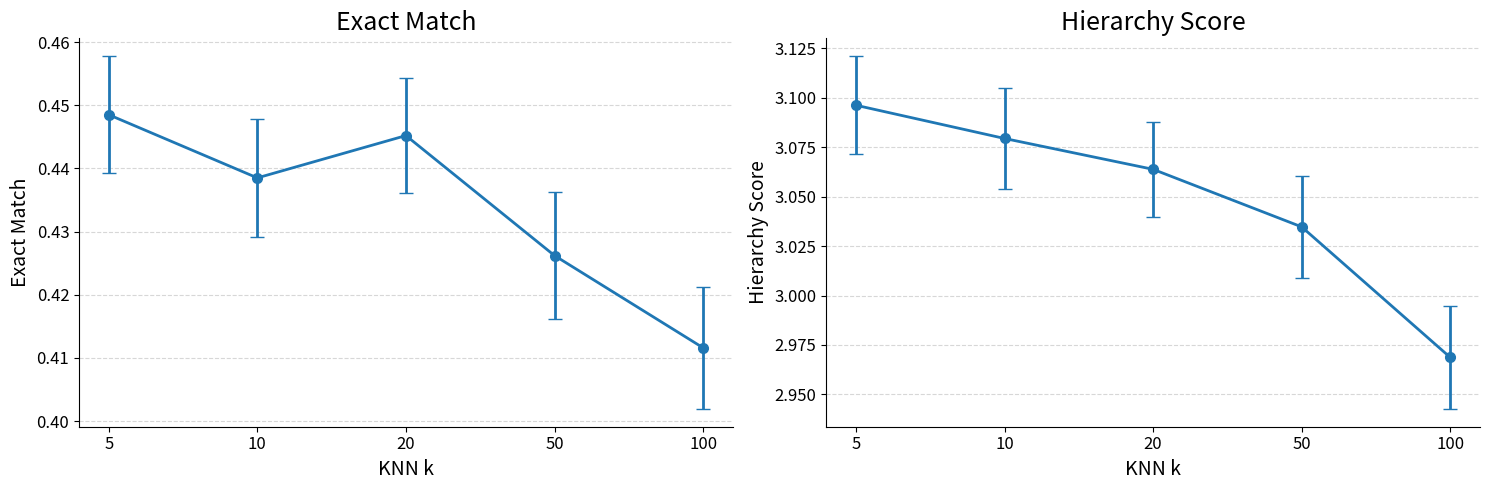

Source code (Python):
import matplotlib.pyplot as plt
import numpy as np

# =========================
# Data
# =========================
knn_k = [5, 10, 20, 50, 100]

exact = [0.4485, 0.4385, 0.4452, 0.4262, 0.4116]
exact_std = [0.0093, 0.0093, 0.0091, 0.0100, 0.0097]

hierarchy = [3.0962, 3.0794, 3.0638, 3.0347, 2.9687]
hierarchy_std = [0.0249, 0.0255, 0.0241, 0.0259, 0.0261]

# 等间距横坐标，风格和你前面的图一致
x = np.arange(len(knn_k))

# =========================
# Plot
# =========================
fig, axes = plt.subplots(1, 2, figsize=(15, 5))

# -------- Exact Match --------
axes[0].errorbar(
    x,
    exact,
    yerr=exact_std,
    marker="o",
    linewidth=2,
    markersize=7,
    capsize=5
)

axes[0].set_title("Exact Match", fontsize=18)
axes[0].set_xlabel("KNN k", fontsize=14)
axes[0].set_ylabel("Exact Match", fontsize=14)

axes[0].set_xticks(x)
axes[0].set_xticklabels(knn_k)

axes[0].grid(axis="y", linestyle="--", alpha=0.5)
axes[0].tick_params(axis="both", labelsize=12)

# -------- Hierarchy Score --------
axes[1].errorbar(
    x,
    hierarchy,
    yerr=hierarchy_std,
    marker="o",
    linewidth=2,
    markersize=7,
    capsize=5
)

axes[1].set_title("Hierarchy Score", fontsize=18)
axes[1].set_xlabel("KNN k", fontsize=14)
axes[1].set_ylabel("Hierarchy Score", fontsize=14)

axes[1].set_xticks(x)
axes[1].set_xticklabels(knn_k)

axes[1].grid(axis="y", linestyle="--", alpha=0.5)
axes[1].tick_params(axis="both", labelsize=12)

# 去掉上边框和右边框
for ax in axes:
    ax.spines["top"].set_visible(False)
    ax.spines["right"].set_visible(False)

plt.tight_layout()

# 保存
plt.savefig("hlca_knn.png", dpi=300, bbox_inches="tight")
plt.savefig("hlca_knn.pdf", bbox_inches="tight")
plt.show()
